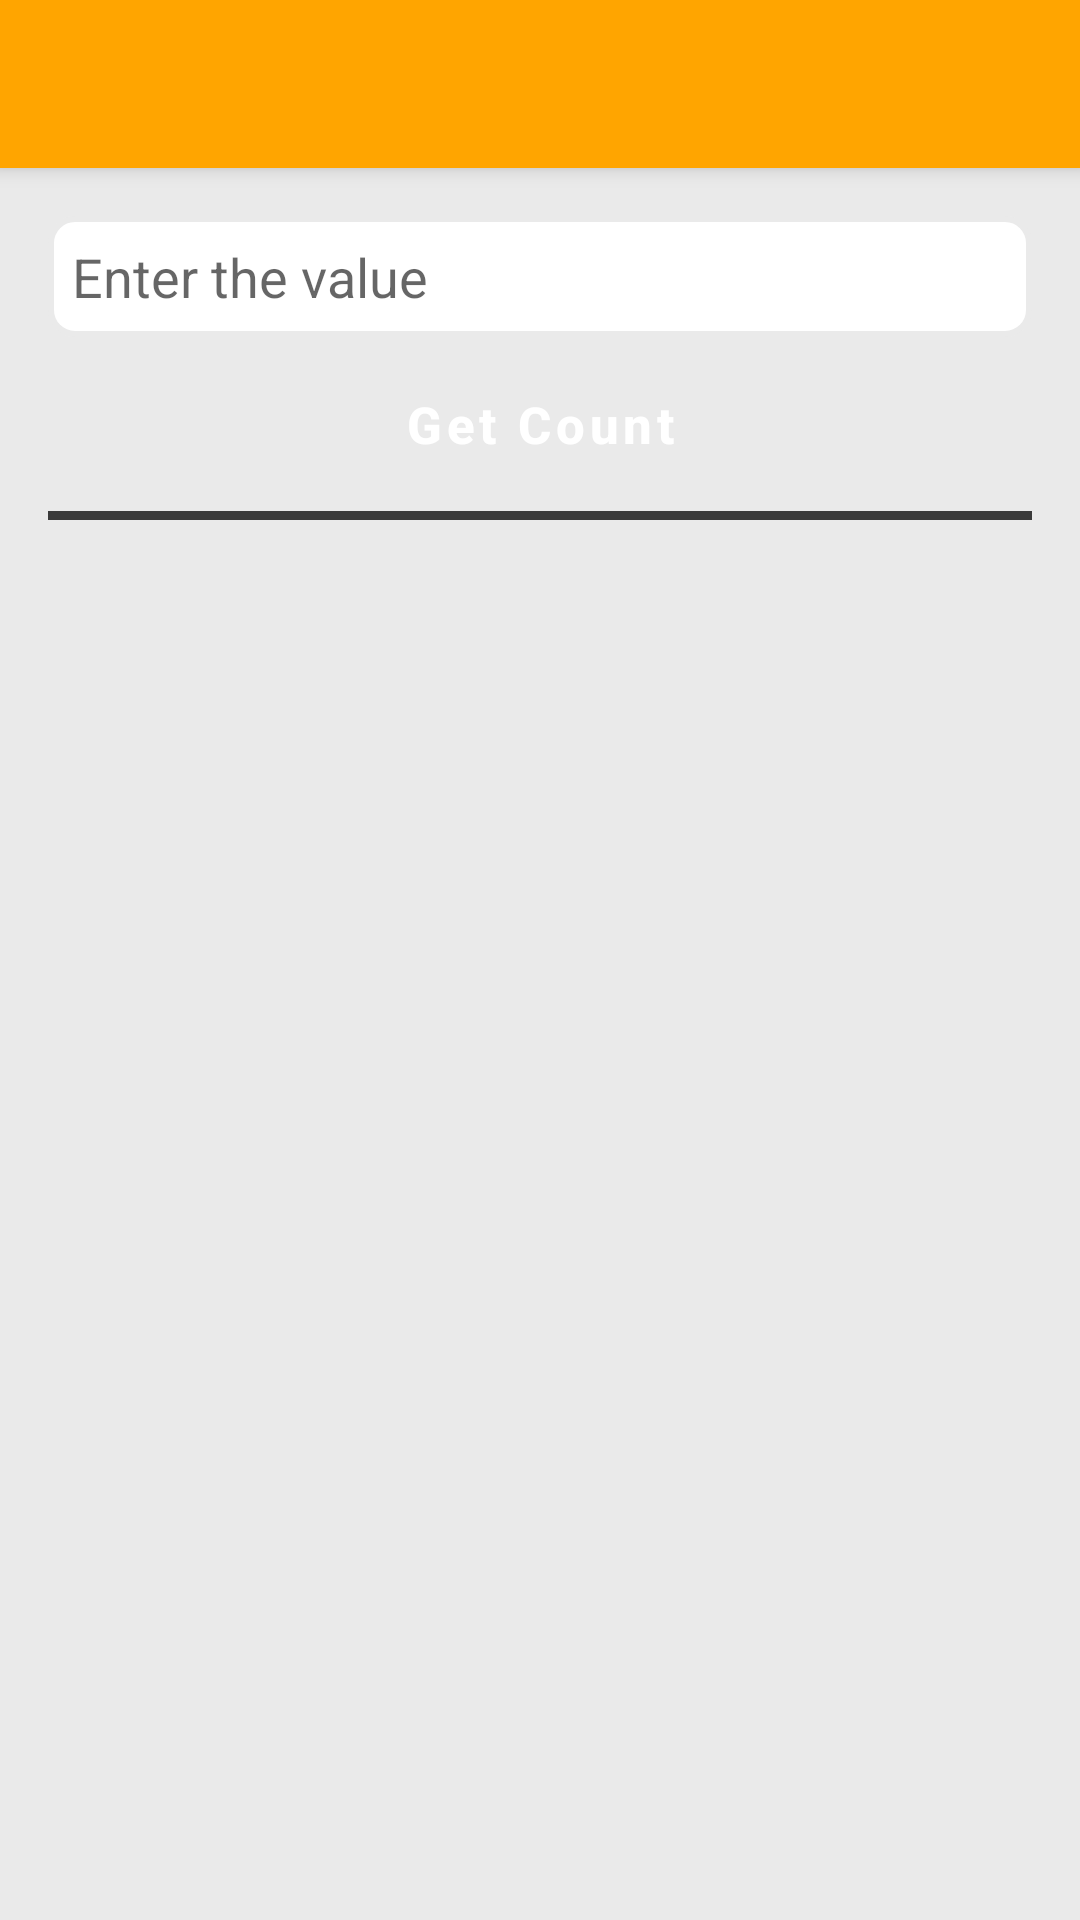

Layout XML and referenced resources for this Android screen:
<!-- AndroidManifest.xml: application theme Theme.JetPackDemo -->
<!-- res/layout/activity_view_model_demo3.xml -->
<?xml version="1.0" encoding="utf-8"?>
<androidx.coordinatorlayout.widget.CoordinatorLayout xmlns:android="http://schemas.android.com/apk/res/android"
    xmlns:app="http://schemas.android.com/apk/res-auto"
    xmlns:tools="http://schemas.android.com/tools"
    android:layout_width="match_parent"
    android:layout_height="match_parent"
    tools:context=".ViewModelDemo.ViewModelFactoryDemo.ViewModelDemo3Activity">

    <com.google.android.material.appbar.AppBarLayout
        android:layout_width="match_parent"
        android:layout_height="wrap_content"
        android:theme="@style/Theme.JetPackDemo.AppBarOverlay">

        <androidx.appcompat.widget.Toolbar
            android:id="@+id/toolbar"
            android:layout_width="match_parent"
            android:layout_height="?attr/actionBarSize"
            android:background="?attr/colorPrimary"
            app:popupTheme="@style/Theme.JetPackDemo.PopupOverlay" />

    </com.google.android.material.appbar.AppBarLayout>

    <include layout="@layout/content_viewmodel_demo3"
        android:id="@+id/include_viewmodel_demo3"/>


</androidx.coordinatorlayout.widget.CoordinatorLayout>
<!-- res/layout/content_viewmodel_demo3.xml (included above) -->
<?xml version="1.0" encoding="utf-8"?>
<LinearLayout xmlns:android="http://schemas.android.com/apk/res/android"
    xmlns:app="http://schemas.android.com/apk/res-auto"
    android:layout_width="match_parent"
    android:layout_height="match_parent"
    android:orientation="vertical"
    app:layout_behavior="@string/appbar_scrolling_view_behavior">


    <LinearLayout
        android:layout_width="match_parent"
        android:layout_height="match_parent"
        android:orientation="vertical"
        android:padding="@dimen/fab_margin">

        <EditText
            android:id="@+id/etData"
            android:hint="Enter the value"
            android:inputType="number"
            android:maxLength="2"
            android:maxLines="1"
            android:background="@drawable/edittext"
            android:padding="@dimen/eight"
            android:layout_width="match_parent"
            android:layout_height="wrap_content"/>

        <androidx.appcompat.widget.AppCompatButton
            android:layout_marginTop="@dimen/eight"
            style="@style/ButtonStyle"
            android:id="@+id/btnCount"
            android:layout_width="match_parent"
            android:layout_height="wrap_content"
            android:text="Get Count"/>


        <View
            android:layout_width="match_parent"
            android:layout_height="3dp"
            android:layout_marginTop="8dp"
            android:background="@color/black_light"
           />
        <TextView
            android:id="@+id/txtDemo"
            android:layout_marginTop="@dimen/eight"
            android:textSize="22sp"
            android:layout_width="match_parent"
            android:layout_height="wrap_content"/>

    </LinearLayout>


</LinearLayout>
<!-- resources referenced by this layout -->
<resources>
  <color name="black_light">#3b3b3b</color>
  <dimen name="eight">8dp</dimen>
  <dimen name="fab_margin">16dp</dimen>
  <!-- drawable edittext (drawable) -->
  <?xml version="1.0" encoding="utf-8"?>
  <selector xmlns:android="http://schemas.android.com/apk/res/android">
      <item
          android:state_pressed="true"
          android:state_enabled="true"
          android:drawable="@drawable/edittext_focused" />
      <item
          android:state_focused="true"
          android:state_enabled="true"
          android:drawable="@drawable/edittext_focused" />
      <item
          android:state_enabled="true"
          android:drawable="@drawable/edittext_normal" />
  </selector>
  <style name="ButtonStyle" parent="Widget.MaterialComponents.Button">
          <item name="android:layout_width">wrap_content</item>
          <item name="android:layout_height">wrap_content</item>
          <item name="android:gravity">center_vertical|center_horizontal</item>
          <item name="android:textColor">#FFFFFFFF</item>
          <item name="android:textStyle">bold</item>
          <item name="android:paddingLeft">32dp</item>
          <item name="android:paddingRight">32dp</item>
          <item name="android:textAllCaps">false</item>
          <item name="android:background">@drawable/bg_primary_rect</item>
          <item name="backgroundTint">@color/orange_button</item>
          <item name="android:focusable">true</item>
          <item name="android:textSize">17sp</item>
          <item name="android:minHeight">42dp</item>
  
  
      </style>
  <style name="Theme.JetPackDemo.AppBarOverlay" parent="ThemeOverlay.AppCompat.Dark.ActionBar" />
  <style name="Theme.JetPackDemo.PopupOverlay" parent="ThemeOverlay.AppCompat.Light" />
  <style name="Theme.JetPackDemo" parent="Theme.MaterialComponents.DayNight.NoActionBar">
          
          <item name="colorPrimary">@color/purple_500</item>
          <item name="colorPrimaryVariant">@color/purple_700</item>
          <item name="colorOnPrimary">@color/white</item>
          
          <item name="colorSecondary">@color/teal_200</item>
          <item name="colorSecondaryVariant">@color/teal_700</item>
          <item name="colorOnSecondary">@color/black</item>
  
          <item name="android:windowBackground">@color/gray_light</item>
          <item name="android:windowActivityTransitions">true</item>
  
          
          
          <item name="android:statusBarColor" tools:targetApi="l">?attr/colorPrimaryVariant</item>
  
          
          <item name="colorButtonNormal">@color/red_light</item>
          <item name="colorControlHighlight">@color/red_custom</item>
  
          
          
  
          
          
          
      </style>
  <!-- drawable edittext_focused (drawable) -->
  <?xml version="1.0" encoding="utf-8"?>
  <shape xmlns:android="http://schemas.android.com/apk/res/android"
      android:padding="25dp"
      android:shape="rectangle" >
  
      <solid android:color="#FFFFFF" />
  
      <stroke
          android:width="2dp"
          android:color="@color/purple_200" />
  
      <corners
         android:radius="@dimen/eight" />
  
  </shape>
  <!-- drawable edittext_normal (drawable) -->
  <?xml version="1.0" encoding="utf-8"?>
  <shape xmlns:android="http://schemas.android.com/apk/res/android"
      android:padding="25dp"
      android:shape="rectangle" >
  
      <solid android:color="#FFFFFF" />
  
      <stroke
          android:width="2dp"
          android:color="@color/gray_light" />
  
      <corners
          android:radius="@dimen/eight" />
  
  </shape>
  <color name="orange_button">#f66c4f</color>
  <color name="purple_500">#ffa500</color>
  <color name="purple_700">#292D36</color>
  <color name="white">#FFFFFFFF</color>
  <color name="teal_200">#FF03DAC5</color>
  <color name="teal_700">#FF018786</color>
  <color name="black">#FF000000</color>
  <color name="gray_light">#eaeaea</color>
  <color name="red_light">#ff7777</color>
  <color name="red_custom">#ff5a5f</color>
  <color name="purple_200">#ffa500</color>
</resources>
